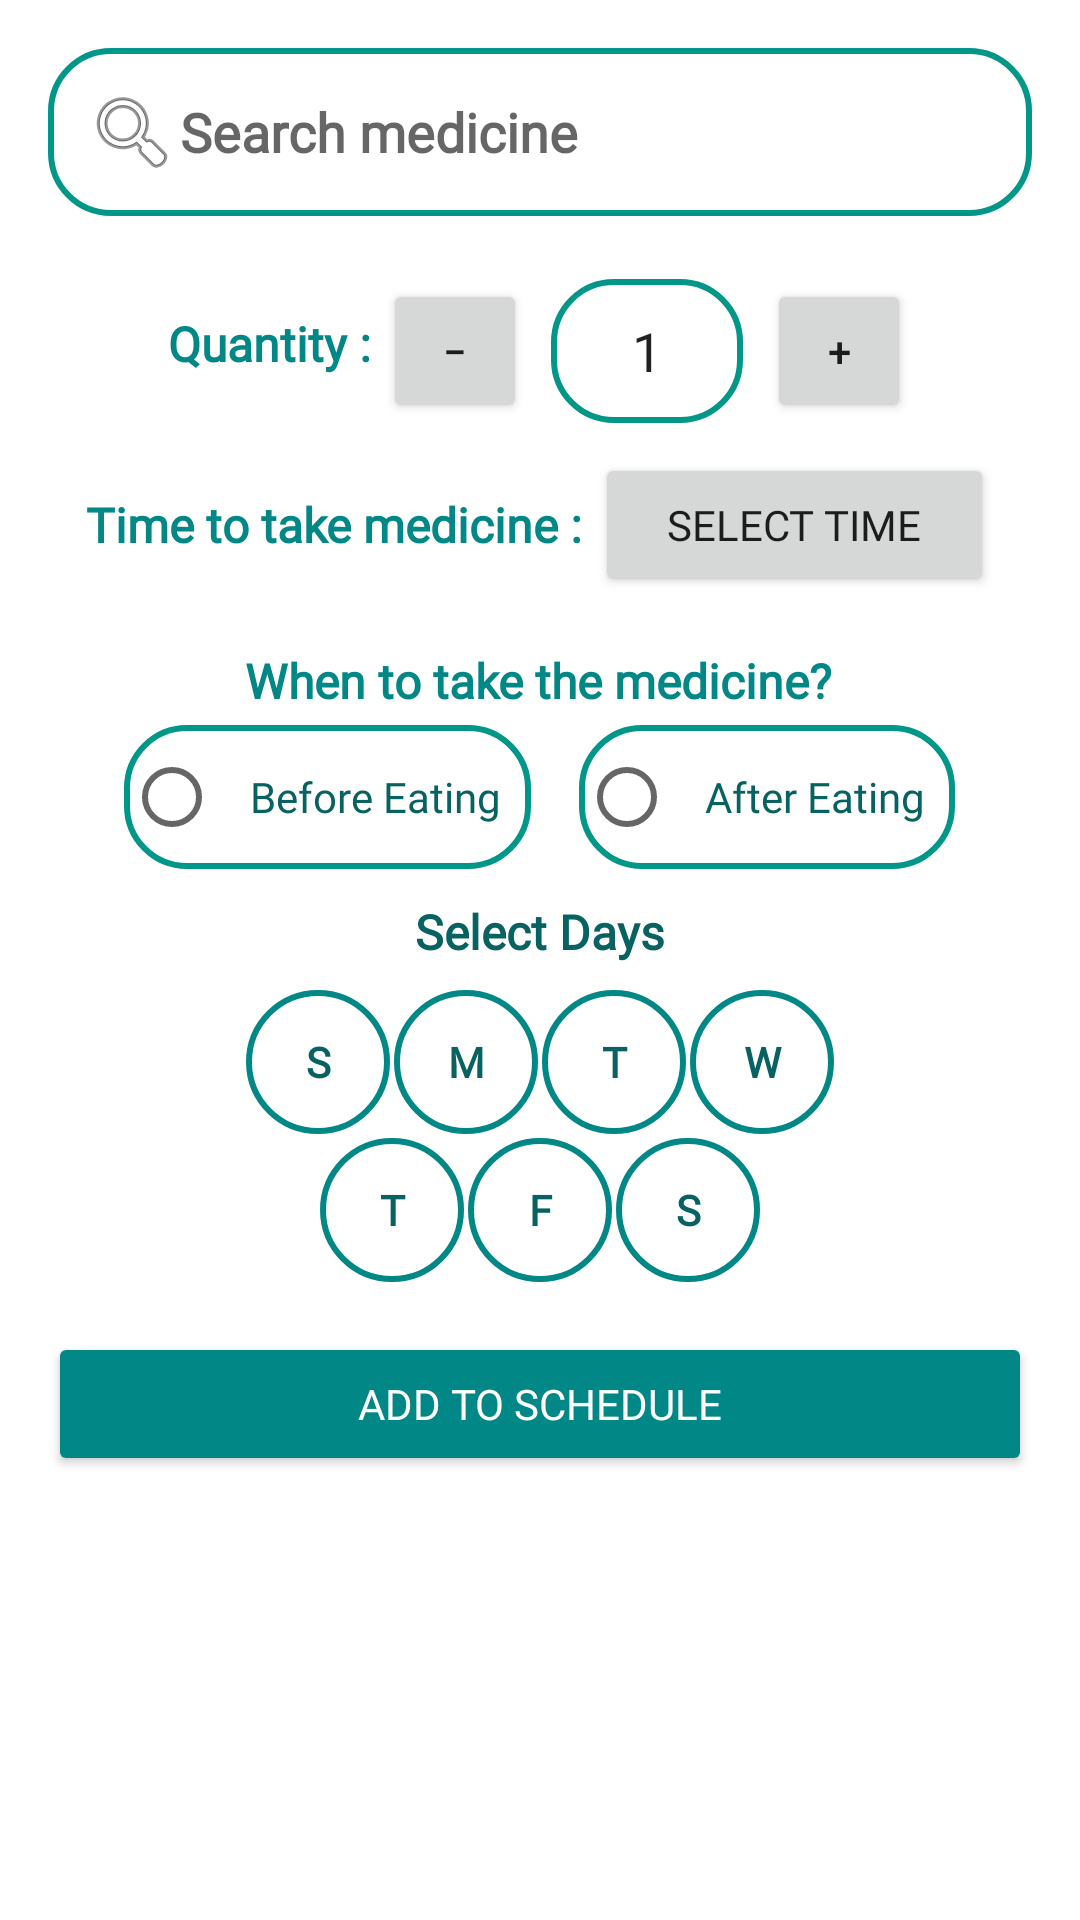

Android layout source for this screen:
<!-- AndroidManifest.xml: application theme Theme.Anamaya -->
<!-- res/layout/meds_fragment_add_to_schedule.xml -->
<?xml version="1.0" encoding="utf-8"?>
<ScrollView xmlns:android="http://schemas.android.com/apk/res/android"
    android:layout_width="match_parent"
    android:layout_height="wrap_content"
    android:layout_gravity="center"
    android:padding="16dp">

    <LinearLayout
        android:layout_width="match_parent"
        android:layout_height="wrap_content"
        android:gravity="center_horizontal"
        android:orientation="vertical"
        android:spacing="12dp">

        
        <EditText
            android:id="@+id/medicineSearchInput"
            android:layout_width="match_parent"
            android:layout_height="wrap_content"
            android:layout_marginBottom="16dp"
            android:background="@drawable/rounded_corner_teal_outline"
            android:drawableStart="@android:drawable/ic_menu_search"
            android:fontFamily="@font/roboto_mono"
            android:hint="Search medicine"
            android:padding="12dp"
            android:textStyle="bold" />

        
        <LinearLayout
            android:id="@+id/QuantityPickerWidget"
            android:layout_width="wrap_content"
            android:layout_height="wrap_content"
            android:layout_margin="5dp"
            android:gravity="center"
            android:orientation="horizontal">

            <TextView
                android:id="@+id/manufacturerNameLabel"
                android:layout_width="wrap_content"
                android:layout_height="match_parent"
                android:layout_gravity="center_horizontal"
                android:layout_marginBottom="5dp"
                android:layout_weight="1"
                android:fontFamily="@font/roboto_mono"
                android:gravity="center"
                android:text="Quantity : "
                android:textAlignment="gravity"
                android:textColor="@color/teal_700"
                android:textSize="16sp"
                android:textStyle="bold" />

            <Button
                android:id="@+id/quantityMinus"
                android:layout_width="48dp"
                android:layout_height="match_parent"
                android:text="−" />

            <EditText
                android:id="@+id/quantityValue"
                android:layout_width="64dp"
                android:layout_height="match_parent"
                android:layout_marginHorizontal="8dp"
                android:background="@drawable/rounded_corner_teal_outline"
                android:fontFamily="@font/roboto_mono"
                android:gravity="center"
                android:inputType="number"
                android:text="1"
                android:textSize="18sp" />

            <Button
                android:id="@+id/quantityPlus"
                android:layout_width="48dp"
                android:layout_height="match_parent"
                android:text="+" />
        </LinearLayout>

        
        <LinearLayout
            android:id="@+id/TimePickerWidget"
            android:layout_width="wrap_content"
            android:layout_height="wrap_content"
            android:layout_gravity="center"
            android:layout_margin="5dp"
            android:orientation="horizontal">

            <TextView
                android:id="@+id/manufacturerNameLabel3"
                android:layout_width="wrap_content"
                android:layout_height="wrap_content"
                android:layout_gravity="center"
                android:fontFamily="@font/roboto_mono"
                android:text="Time to take medicine : "
                android:textAlignment="center"
                android:textColor="@color/teal_700"
                android:textSize="16sp"
                android:textStyle="bold" />

            <Button
                android:id="@+id/timePickerButton"
                android:layout_width="wrap_content"
                android:layout_height="wrap_content"
                android:layout_gravity="center"
                android:fontFamily="@font/roboto_mono"
                android:insetTop="6dp"
                android:insetBottom="6dp"
                android:paddingHorizontal="24dp"
                android:text="Select Time" />
        </LinearLayout>

        
        <LinearLayout
            android:id="@+id/foodTimingSelector"
            android:layout_width="wrap_content"
            android:layout_height="wrap_content"
            android:layout_marginTop="12dp"
            android:gravity="center"
            android:orientation="vertical">

            <TextView
                android:layout_width="wrap_content"
                android:layout_height="wrap_content"
                android:layout_marginBottom="4dp"
                android:fontFamily="@font/roboto_mono"
                android:text="When to take the medicine?"
                android:textColor="@color/teal_700"
                android:textSize="16sp"
                android:textStyle="bold" />

            <RadioGroup
                android:id="@+id/foodTimingGroup"
                android:layout_width="wrap_content"
                android:layout_height="wrap_content"
                android:gravity="center"
                android:orientation="horizontal">

                <RadioButton
                    android:id="@+id/radio_before_eating"
                    android:layout_width="wrap_content"
                    android:layout_height="wrap_content"
                    android:background="@drawable/rounded_corner_teal_outline"
                    android:fontFamily="@font/roboto_mono"
                    android:paddingHorizontal="10dp"
                    android:text="Before Eating"
                    android:textColor="@color/app_primary_teal" />

                <RadioButton
                    android:id="@+id/radio_after_eating"
                    android:layout_width="wrap_content"
                    android:layout_height="wrap_content"
                    android:layout_marginStart="16dp"
                    android:background="@drawable/rounded_corner_teal_outline"
                    android:fontFamily="@font/roboto_mono"
                    android:paddingHorizontal="10dp"
                    android:text="After Eating"
                    android:textColor="@color/app_primary_teal" />
            </RadioGroup>
        </LinearLayout>

        
        <TextView
            android:layout_width="wrap_content"
            android:layout_height="wrap_content"
            android:layout_gravity="center"
            android:layout_marginTop="10dp"
            android:layout_marginBottom="8dp"
            android:fontFamily="@font/roboto_mono"
            android:text="Select Days"
            android:textColor="@color/app_primary_teal"
            android:textSize="16sp"
            android:textStyle="bold" />

        <LinearLayout
            android:id="@+id/daysSelector"
            android:layout_width="match_parent"
            android:layout_height="wrap_content"
            android:gravity="center"
            android:orientation="vertical">

            <LinearLayout
                android:layout_width="wrap_content"
                android:layout_height="wrap_content"
                android:orientation="horizontal">

                <ToggleButton
                    android:id="@+id/day_sun"
                    style="@style/DayCircleToggle"
                    android:layout_marginHorizontal="0.5dp"
                    android:layout_marginVertical="0.5dp"
                    android:fontFamily="@font/roboto_mono"
                    android:textColor="@color/app_primary_teal"
                    android:textOff="S"
                    android:textOn="S" />

                <ToggleButton
                    android:id="@+id/day_mon"
                    style="@style/DayCircleToggle"
                    android:layout_marginHorizontal="0.5dp"
                    android:layout_marginVertical="0.5dp"
                    android:fontFamily="@font/roboto_mono"
                    android:textColor="@color/app_primary_teal"
                    android:textOff="M"
                    android:textOn="M" />

                <ToggleButton
                    android:id="@+id/day_tue"
                    style="@style/DayCircleToggle"
                    android:layout_marginHorizontal="0.5dp"
                    android:layout_marginVertical="0.5dp"
                    android:fontFamily="@font/roboto_mono"
                    android:textColor="@color/app_primary_teal"
                    android:textOff="T"
                    android:textOn="T" />

                <ToggleButton
                    android:id="@+id/day_wed"
                    style="@style/DayCircleToggle"
                    android:layout_marginHorizontal="0.5dp"
                    android:layout_marginVertical="0.5dp"
                    android:fontFamily="@font/roboto_mono"
                    android:textColor="@color/app_primary_teal"
                    android:textOff="W"
                    android:textOn="W" />
            </LinearLayout>

            <LinearLayout
                android:layout_width="wrap_content"
                android:layout_height="wrap_content"
                android:orientation="horizontal">

                <ToggleButton
                    android:id="@+id/day_thu"
                    style="@style/DayCircleToggle"
                    android:layout_marginHorizontal="0.5dp"
                    android:fontFamily="@font/roboto_mono"
                    android:textColor="@color/app_primary_teal"
                    android:textOff="T"
                    android:textOn="T"
                    android:layout_marginVertical="0.5dp" />

                <ToggleButton
                    android:id="@+id/day_fri"
                    style="@style/DayCircleToggle"
                    android:layout_marginHorizontal="0.5dp"
                    android:layout_marginVertical="0.5dp"
                    android:fontFamily="@font/roboto_mono"
                    android:textColor="@color/app_primary_teal"
                    android:textOff="F"
                    android:textOn="F" />

                <ToggleButton
                    android:id="@+id/day_sat"
                    style="@style/DayCircleToggle"
                    android:layout_marginHorizontal="0.5dp"
                    android:layout_marginVertical="0.5dp"
                    android:fontFamily="@font/roboto_mono"
                    android:textColor="@color/app_primary_teal"
                    android:textOff="S"
                    android:textOn="S" />
            </LinearLayout>

        </LinearLayout>

        
        <Button
            android:id="@+id/btnAddNewPrescription"
            android:layout_width="match_parent"
            android:layout_height="wrap_content"
            android:layout_marginTop="16dp"
            android:backgroundTint="?attr/colorPrimary"
            android:fontFamily="@font/roboto_mono"
            android:padding="12dp"
            android:text="Add to Schedule"
            android:textColor="@android:color/white" />
    </LinearLayout>
</ScrollView>
<!-- resources referenced by this layout -->
<resources>
  <color name="app_primary_teal">#096262</color>
  <color name="teal_700">#FF018786</color>
  <!-- drawable rounded_corner_teal_outline (drawable) -->
  <shape xmlns:android="http://schemas.android.com/apk/res/android"
      android:shape="rectangle">
  
      
      <solid android:color="@android:color/transparent"/>
  
      
      <corners android:radius="20dp"/>
  
      
      <stroke
          android:width="2dp"
          android:color="#009688"/> 
  </shape>
  <style name="DayCircleToggle" parent="Widget.AppCompat.Button">
          <item name="android:layout_width">48dp</item>
          <item name="android:layout_height">48dp</item>
          <item name="android:background">@drawable/day_toggle_background</item>
          <item name="android:textColor">@android:color/black</item>
          <item name="android:textSize">14sp</item>
          <item name="android:textStyle">bold</item>
          <item name="android:gravity">center</item>
      </style>
  <style name="Theme.Anamaya" parent="Theme.MaterialComponents.DayNight.NoActionBar">
          
          <item name="colorPrimary">@color/teal_700</item>
          <item name="colorPrimaryVariant">@color/teal_200</item>
          <item name="colorOnPrimary">@color/white</item>
          <item name="colorSecondary">@color/teal_700</item>
          <item name="android:statusBarColor">@android:color/transparent</item>
      </style>
  <!-- drawable day_toggle_background (drawable) -->
  <?xml version="1.0" encoding="utf-8"?>
  <selector xmlns:android="http://schemas.android.com/apk/res/android">
      <item android:state_checked="true">
          <shape android:shape="oval">
              <solid android:color="?attr/colorPrimary" />
          </shape>
      </item>
      <item>
          <shape android:shape="oval">
              <stroke android:width="2dp" android:color="?attr/colorPrimary" />
              <solid android:color="@android:color/transparent" />
          </shape>
      </item>
  </selector>
  <color name="teal_200">#FF03DAC5</color>
  <color name="white">#FFFFFFFF</color>
</resources>
